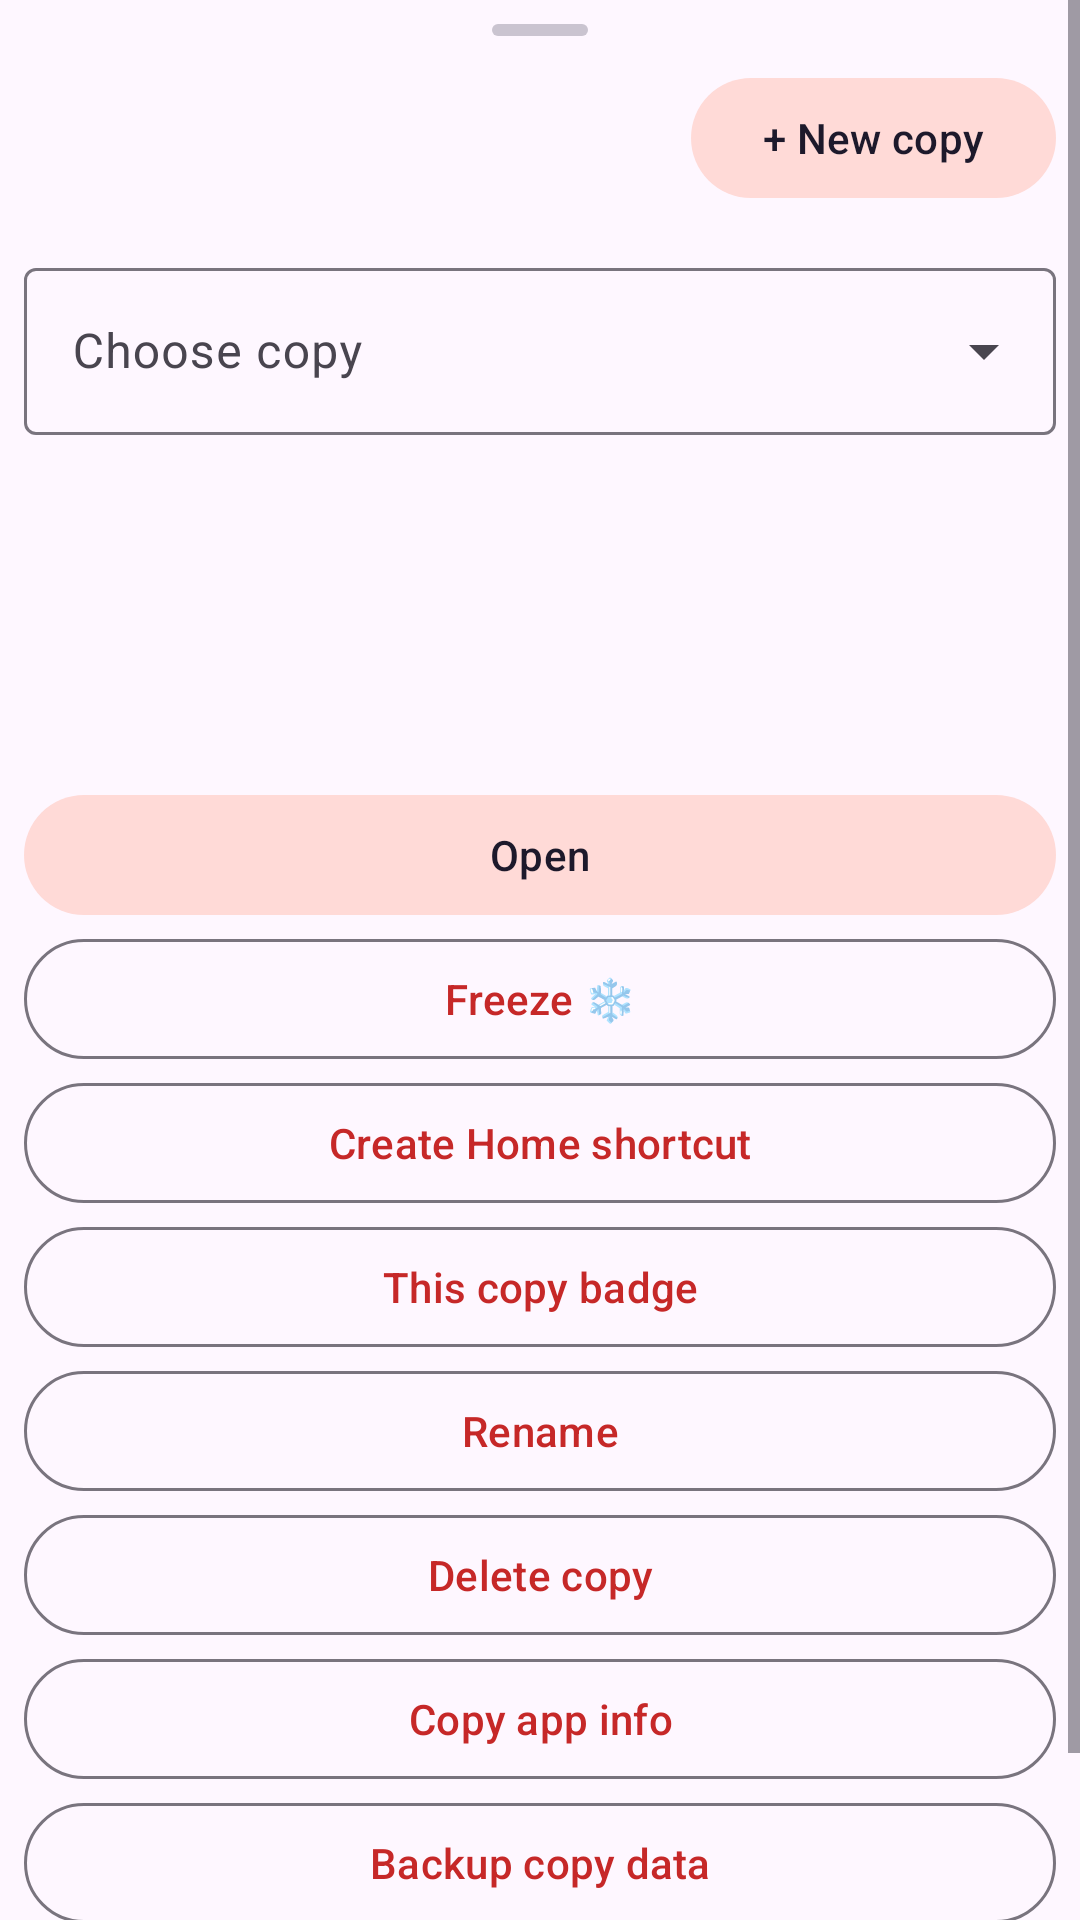

This screen was rendered from an Android layout file. Write that file and the resources it references.
<!-- AndroidManifest.xml: application theme Theme.Clonix -->
<!-- res/layout/dialog_manage.xml -->
<?xml version="1.0" encoding="utf-8"?>
<ScrollView xmlns:android="http://schemas.android.com/apk/res/android"
    android:layout_width="match_parent"
    android:layout_height="wrap_content">

<LinearLayout
    android:orientation="vertical"
    android:layout_width="match_parent"
    android:layout_height="wrap_content"
    android:padding="8dp">

    <View
        android:layout_width="32dp"
        android:layout_height="4dp"
        android:layout_gravity="center_horizontal"
        android:layout_marginBottom="8dp"
        android:background="@drawable/sheet_handle" />

    <LinearLayout
        android:orientation="horizontal"
        android:layout_width="match_parent"
        android:layout_height="wrap_content"
        android:gravity="center_vertical">

        <ImageView
            android:id="@+id/app_icon"
            android:layout_width="52dp"
            android:layout_height="52dp" />

        <LinearLayout
            android:orientation="vertical"
            android:layout_width="0dp"
            android:layout_weight="1"
            android:layout_height="wrap_content"
            android:layout_marginStart="12dp">

            <TextView
                android:id="@+id/app_name"
                android:layout_width="wrap_content"
                android:layout_height="wrap_content"
                android:textAppearance="?attr/textAppearanceTitleMedium" />

            <TextView
                android:id="@+id/app_count"
                android:layout_width="wrap_content"
                android:layout_height="wrap_content"
                android:textAppearance="?attr/textAppearanceBodySmall" />
        </LinearLayout>

        <com.google.android.material.button.MaterialButton
            android:id="@+id/btn_new"
            android:layout_width="wrap_content"
            android:layout_height="wrap_content"
            android:text="@string/manage_new"
            style="@style/Widget.Material3.Button.TonalButton" />
    </LinearLayout>

    <com.google.android.material.textfield.TextInputLayout
        android:layout_width="match_parent"
        android:layout_height="wrap_content"
        android:layout_marginTop="12dp"
        android:hint="@string/manage_choose"
        style="@style/Widget.Material3.TextInputLayout.OutlinedBox.ExposedDropdownMenu">

        <AutoCompleteTextView
            android:id="@+id/spinner"
            android:layout_width="match_parent"
            android:layout_height="wrap_content"
            android:inputType="none" />
    </com.google.android.material.textfield.TextInputLayout>

    <ImageView
        android:id="@+id/selected_icon"
        android:layout_width="96dp"
        android:layout_height="96dp"
        android:layout_gravity="center_horizontal"
        android:layout_marginTop="12dp"
        android:layout_marginBottom="8dp" />

    <com.google.android.material.button.MaterialButton
        android:id="@+id/btn_open"
        android:layout_width="match_parent"
        android:layout_height="wrap_content"
        android:text="@string/open"
        style="@style/Widget.Material3.Button.TonalButton" />

    <com.google.android.material.button.MaterialButton
        android:id="@+id/btn_freeze"
        android:layout_width="match_parent"
        android:layout_height="wrap_content"
        android:text="@string/freeze"
        style="@style/Widget.Material3.Button.OutlinedButton" />

    <com.google.android.material.button.MaterialButton
        android:id="@+id/btn_shortcut"
        android:layout_width="match_parent"
        android:layout_height="wrap_content"
        android:text="@string/manage_shortcut_btn"
        style="@style/Widget.Material3.Button.OutlinedButton" />

    <com.google.android.material.button.MaterialButton
        android:id="@+id/btn_badge_one"
        android:layout_width="match_parent"
        android:layout_height="wrap_content"
        android:text="@string/manage_badge_btn"
        style="@style/Widget.Material3.Button.OutlinedButton" />

    <com.google.android.material.button.MaterialButton
        android:id="@+id/btn_rename"
        android:layout_width="match_parent"
        android:layout_height="wrap_content"
        android:text="@string/manage_rename_btn"
        style="@style/Widget.Material3.Button.OutlinedButton" />

    <com.google.android.material.button.MaterialButton
        android:id="@+id/btn_delete"
        android:layout_width="match_parent"
        android:layout_height="wrap_content"
        android:text="@string/manage_delete_btn"
        style="@style/Widget.Material3.Button.OutlinedButton" />

    <com.google.android.material.button.MaterialButton
        android:id="@+id/btn_appinfo"
        android:layout_width="match_parent"
        android:layout_height="wrap_content"
        android:text="@string/app_info_btn"
        style="@style/Widget.Material3.Button.OutlinedButton" />

    <com.google.android.material.button.MaterialButton
        android:id="@+id/btn_backup"
        android:layout_width="match_parent"
        android:layout_height="wrap_content"
        android:text="@string/manage_backup_btn"
        style="@style/Widget.Material3.Button.OutlinedButton" />

    <com.google.android.material.button.MaterialButton
        android:id="@+id/btn_restore"
        android:layout_width="match_parent"
        android:layout_height="wrap_content"
        android:text="@string/manage_restore_btn"
        style="@style/Widget.Material3.Button.OutlinedButton" />
</LinearLayout>
</ScrollView>
<!-- resources referenced by this layout -->
<resources>
  <!-- drawable sheet_handle (drawable) -->
  <?xml version="1.0" encoding="utf-8"?>
  <shape xmlns:android="http://schemas.android.com/apk/res/android"
      android:shape="rectangle">
      <corners android:radius="2dp" />
      <size android:width="32dp" android:height="4dp" />
      <solid android:color="?attr/colorOutlineVariant" />
  </shape>
  <string name="app_info_btn">Copy app info</string>
  <string name="freeze">Freeze ❄</string>
  <string name="manage_backup_btn">Backup copy data</string>
  <string name="manage_badge_btn">This copy badge</string>
  <string name="manage_choose">Choose copy</string>
  <string name="manage_delete_btn">Delete copy</string>
  <string name="manage_new">+ New copy</string>
  <string name="manage_rename_btn">Rename</string>
  <string name="manage_restore_btn">Restore copy data</string>
  <string name="manage_shortcut_btn">Create Home shortcut</string>
  <string name="open">Open</string>
  <style name="Theme.Clonix" parent="Theme.Material3.DayNight.NoActionBar">
          <item name="colorPrimary">@color/seed</item>
          <item name="colorPrimaryContainer">@color/primaryContainer</item>
          <item name="colorSecondary">@color/secondary</item>
          <item name="colorSecondaryContainer">@color/secondaryContainer</item>
          <item name="colorTertiary">@color/tertiary</item>
          <item name="colorTertiaryContainer">@color/tertiaryContainer</item>
          <item name="colorSurface">@color/surface</item>
          <item name="colorSurfaceVariant">@color/surfaceVariant</item>
          <item name="colorOnSurface">@color/onSurface</item>
          <item name="colorOnSurfaceVariant">@color/onSurfaceVariant</item>
          <item name="colorOutline">@color/outline</item>
          <item name="colorOutlineVariant">@color/outlineVariant</item>
          <item name="colorError">@color/error</item>
          <item name="colorErrorContainer">@color/errorContainer</item>
          <item name="android:statusBarColor">@android:color/transparent</item>
          <item name="android:navigationBarColor">@android:color/transparent</item>
          <item name="android:windowLightStatusBar">?attr/isLightTheme</item>
          <item name="android:windowLightNavigationBar">?attr/isLightTheme</item>
          <item name="android:windowDrawsSystemBarBackgrounds">true</item>
      </style>
  <color name="seed">#C62828</color>
  <color name="primaryContainer">#FFDAD6</color>
  <color name="secondary">#775652</color>
  <color name="secondaryContainer">#FFDAD7</color>
  <color name="tertiary">#7D5230</color>
  <color name="tertiaryContainer">#FFDBCB</color>
  <color name="surface">#FFFBFE</color>
  <color name="surfaceVariant">#E7E0EC</color>
  <color name="onSurface">#1C1B1F</color>
  <color name="onSurfaceVariant">#49454F</color>
  <color name="outline">#79747E</color>
  <color name="outlineVariant">#CAC4D0</color>
  <color name="error">#B3261E</color>
  <color name="errorContainer">#F9DEDC</color>
</resources>
